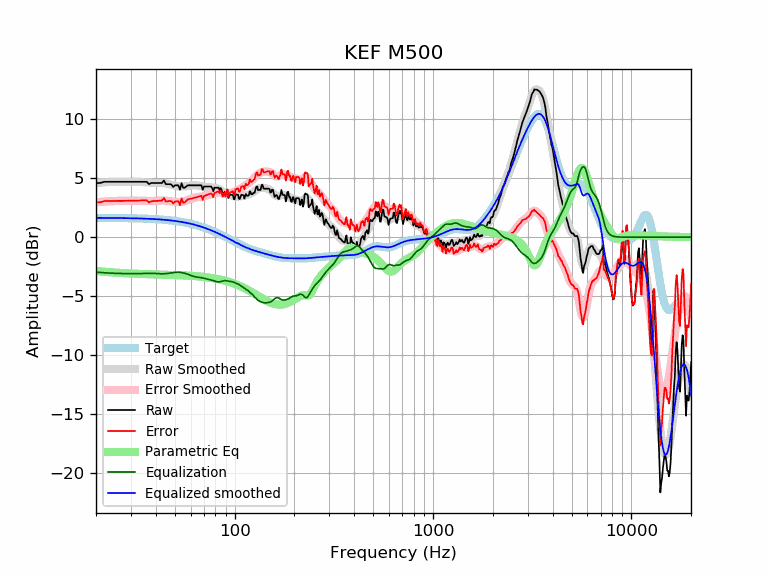

The file beside this chart, header and first rows:
frequency, raw, error, smoothed, error_smoothed, equalization, parametric_eq, equalized_raw, equalized_smoothed, target
20, 4.60, 2.96, 4.61, 2.97, -2.97, -2.88, 1.63, 1.64, 1.64
21, 4.60, 2.96, 4.64, 3.00, -3.00, -2.91, 1.60, 1.64, 1.64
22, 4.70, 3.07, 4.66, 3.02, -3.02, -2.94, 1.68, 1.64, 1.64
23, 4.70, 3.07, 4.68, 3.04, -3.04, -2.97, 1.66, 1.63, 1.63
24, 4.70, 3.07, 4.69, 3.06, -3.06, -2.99, 1.64, 1.63, 1.63
25, 4.70, 3.07, 4.70, 3.07, -3.07, -3.01, 1.63, 1.63, 1.63
26, 4.70, 3.08, 4.71, 3.08, -3.08, -3.03, 1.62, 1.62, 1.62
27, 4.70, 3.08, 4.71, 3.09, -3.09, -3.05, 1.61, 1.62, 1.62
28, 4.70, 3.08, 4.71, 3.09, -3.09, -3.06, 1.61, 1.62, 1.62
29, 4.70, 3.09, 4.71, 3.10, -3.10, -3.08, 1.60, 1.61, 1.61
30, 4.70, 3.09, 4.71, 3.10, -3.10, -3.09, 1.60, 1.61, 1.61
31, 4.70, 3.10, 4.71, 3.10, -3.10, -3.10, 1.60, 1.60, 1.60
32, 4.70, 3.11, 4.70, 3.10, -3.10, -3.11, 1.60, 1.60, 1.60
33, 4.70, 3.11, 4.69, 3.10, -3.10, -3.12, 1.60, 1.59, 1.59
34, 4.70, 3.12, 4.68, 3.09, -3.09, -3.13, 1.61, 1.58, 1.58
35, 4.70, 3.13, 4.66, 3.08, -3.08, -3.14, 1.62, 1.58, 1.58
36, 4.70, 3.13, 4.64, 3.08, -3.08, -3.14, 1.63, 1.57, 1.57
37, 4.50, 2.94, 4.63, 3.07, -3.07, -3.15, 1.43, 1.56, 1.56
38, 4.60, 3.05, 4.62, 3.07, -3.07, -3.16, 1.53, 1.55, 1.55
39, 4.60, 3.06, 4.62, 3.08, -3.08, -3.16, 1.53, 1.54, 1.54
40, 4.60, 3.07, 4.62, 3.09, -3.09, -3.17, 1.52, 1.53, 1.53
41, 4.60, 3.08, 4.62, 3.10, -3.10, -3.17, 1.50, 1.52, 1.52
42, 4.60, 3.10, 4.61, 3.11, -3.11, -3.18, 1.49, 1.51, 1.51
43, 4.60, 3.11, 4.61, 3.11, -3.11, -3.19, 1.49, 1.49, 1.49
44, 4.81, 3.33, 4.59, 3.11, -3.11, -3.19, 1.70, 1.48, 1.48
45, 4.50, 3.04, 4.56, 3.10, -3.10, -3.20, 1.40, 1.46, 1.46
46, 4.50, 3.05, 4.53, 3.08, -3.08, -3.20, 1.42, 1.45, 1.45
47, 4.50, 3.07, 4.49, 3.06, -3.06, -3.21, 1.44, 1.43, 1.43
48, 4.47, 3.06, 4.45, 3.03, -3.03, -3.21, 1.44, 1.42, 1.42
49, 4.26, 2.86, 4.41, 3.01, -3.01, -3.22, 1.25, 1.40, 1.40
50, 4.40, 3.02, 4.37, 2.99, -2.99, -3.22, 1.41, 1.38, 1.38
51, 4.40, 3.04, 4.34, 2.98, -2.98, -3.23, 1.42, 1.36, 1.36
52, 4.40, 3.06, 4.32, 2.98, -2.98, -3.23, 1.42, 1.34, 1.34
53, 4.03, 2.72, 4.30, 2.99, -2.99, -3.24, 1.05, 1.32, 1.32
54, 4.58, 3.29, 4.30, 3.00, -3.00, -3.24, 1.58, 1.29, 1.29
55, 4.20, 2.93, 4.30, 3.03, -3.03, -3.25, 1.17, 1.27, 1.27
56, 4.20, 2.96, 4.31, 3.06, -3.06, -3.26, 1.14, 1.25, 1.25
57, 4.30, 3.08, 4.33, 3.11, -3.11, -3.26, 1.20, 1.22, 1.22
58, 4.40, 3.21, 4.35, 3.15, -3.15, -3.27, 1.25, 1.19, 1.19
59, 4.40, 3.23, 4.37, 3.20, -3.20, -3.28, 1.20, 1.17, 1.17
60, 4.40, 3.26, 4.39, 3.25, -3.25, -3.28, 1.15, 1.14, 1.14
61, 4.40, 3.29, 4.40, 3.29, -3.29, -3.29, 1.11, 1.11, 1.11
62, 4.40, 3.32, 4.41, 3.33, -3.33, -3.30, 1.07, 1.08, 1.08
63, 4.40, 3.35, 4.41, 3.36, -3.36, -3.31, 1.04, 1.05, 1.05
64, 4.40, 3.38, 4.40, 3.38, -3.38, -3.32, 1.02, 1.02, 1.02
65, 4.40, 3.42, 4.39, 3.40, -3.40, -3.33, 1.00, 0.99, 0.99
66, 4.40, 3.45, 4.37, 3.41, -3.41, -3.34, 0.99, 0.95, 0.95
67, 4.40, 3.48, 4.34, 3.42, -3.42, -3.35, 0.98, 0.92, 0.92
68, 4.40, 3.52, 4.32, 3.44, -3.44, -3.36, 0.96, 0.88, 0.88
69, 4.02, 3.17, 4.31, 3.46, -3.46, -3.37, 0.56, 0.85, 0.85
70, 4.30, 3.49, 4.30, 3.48, -3.48, -3.38, 0.82, 0.81, 0.81
71, 4.30, 3.53, 4.29, 3.51, -3.51, -3.39, 0.79, 0.78, 0.78
72, 4.30, 3.56, 4.28, 3.54, -3.54, -3.40, 0.76, 0.74, 0.74
73, 4.30, 3.60, 4.27, 3.57, -3.57, -3.42, 0.74, 0.70, 0.70
74, 4.30, 3.64, 4.25, 3.59, -3.59, -3.43, 0.71, 0.66, 0.66
75, 4.30, 3.68, 4.24, 3.61, -3.61, -3.44, 0.69, 0.62, 0.62
76, 4.30, 3.72, 4.22, 3.64, -3.64, -3.46, 0.66, 0.59, 0.59
77, 4.17, 3.63, 4.21, 3.66, -3.66, -3.47, 0.51, 0.55, 0.55
78, 3.90, 3.40, 4.20, 3.69, -3.69, -3.49, 0.21, 0.51, 0.51
79, 4.20, 3.74, 4.19, 3.72, -3.72, -3.50, 0.48, 0.47, 0.47
... 553 more rows
